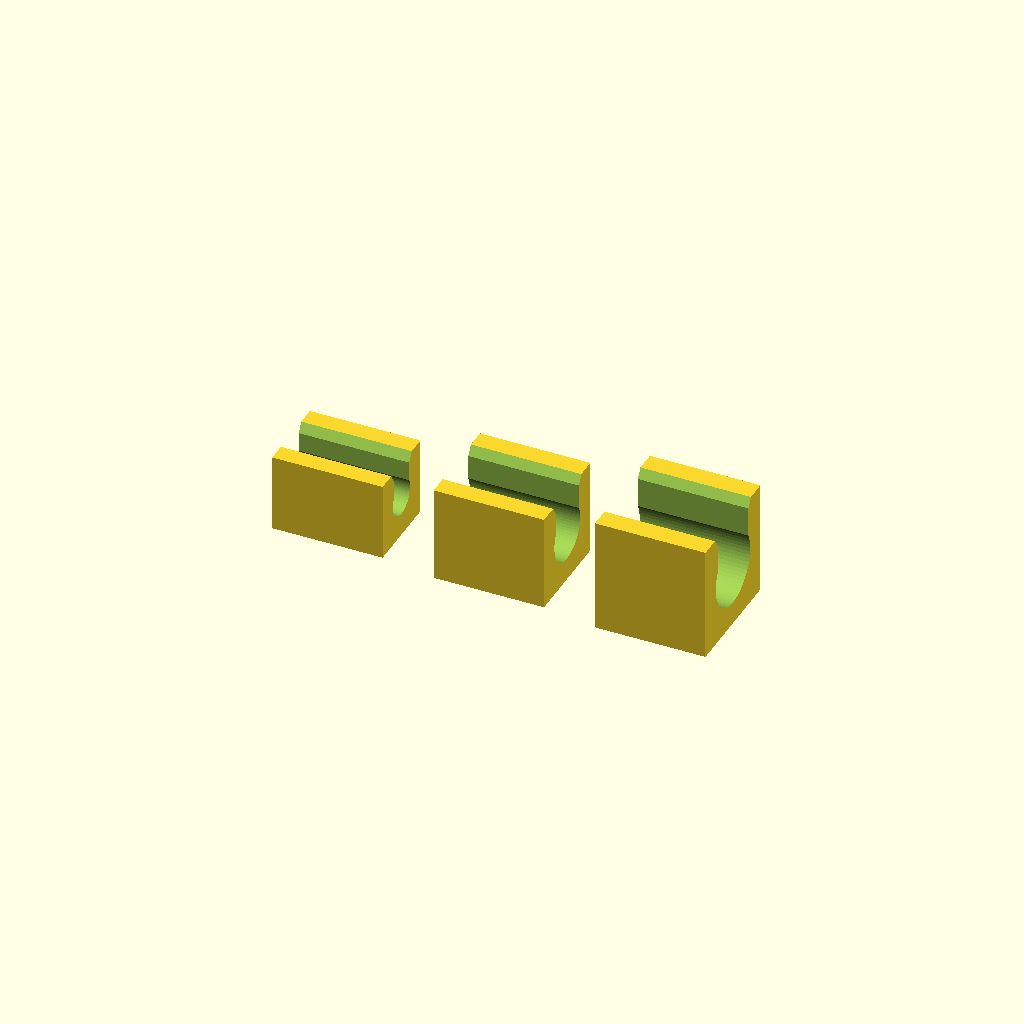
Cell 1 — every parameter at its default value.
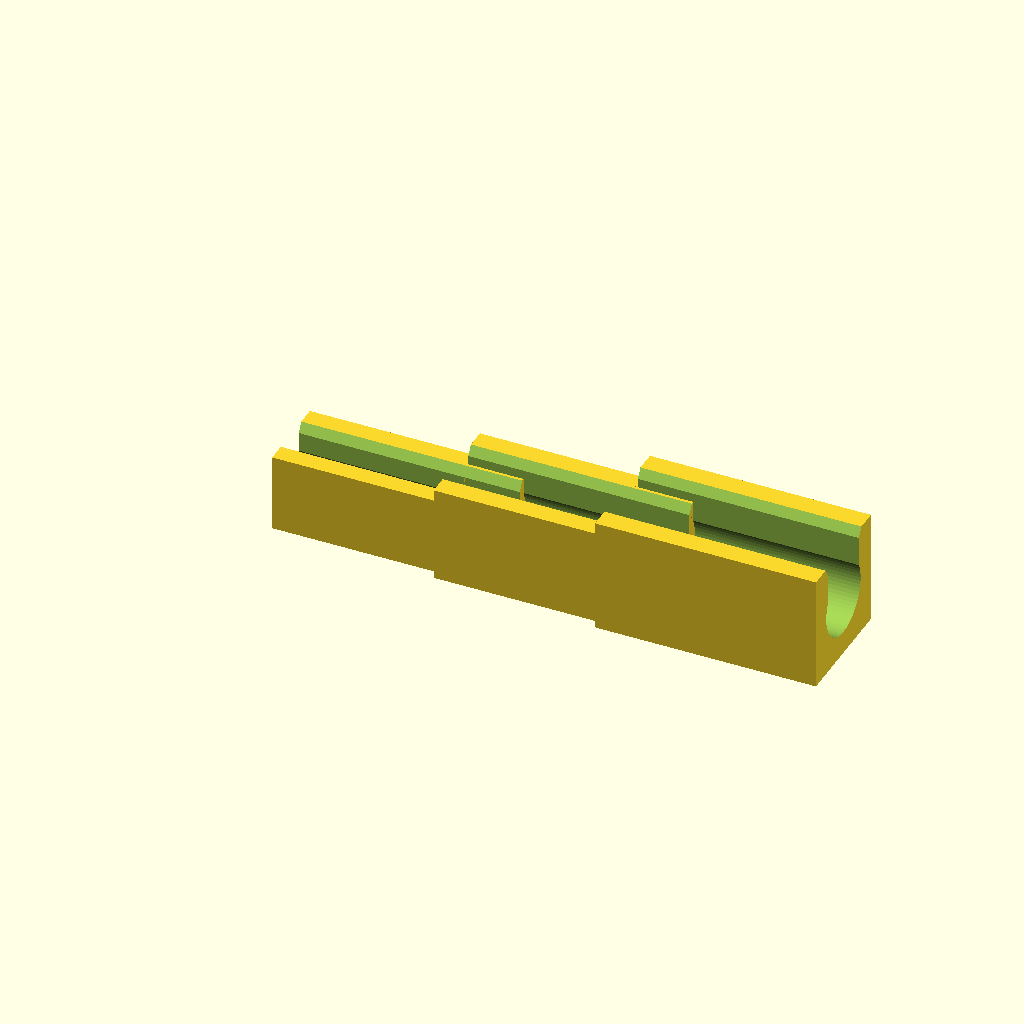
Cell 2 — clip_w set to 24, the other parameters unchanged.
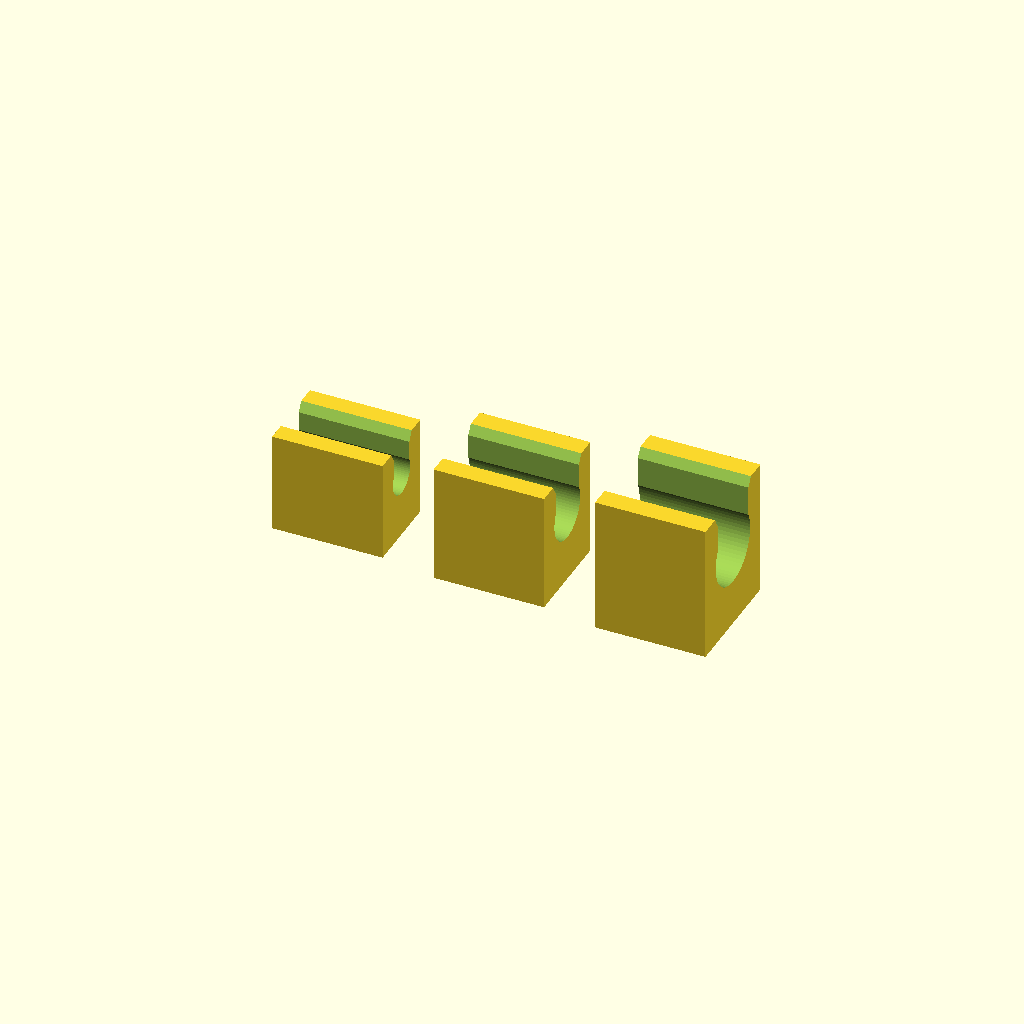
Cell 3: the same model with tape_base = 5.
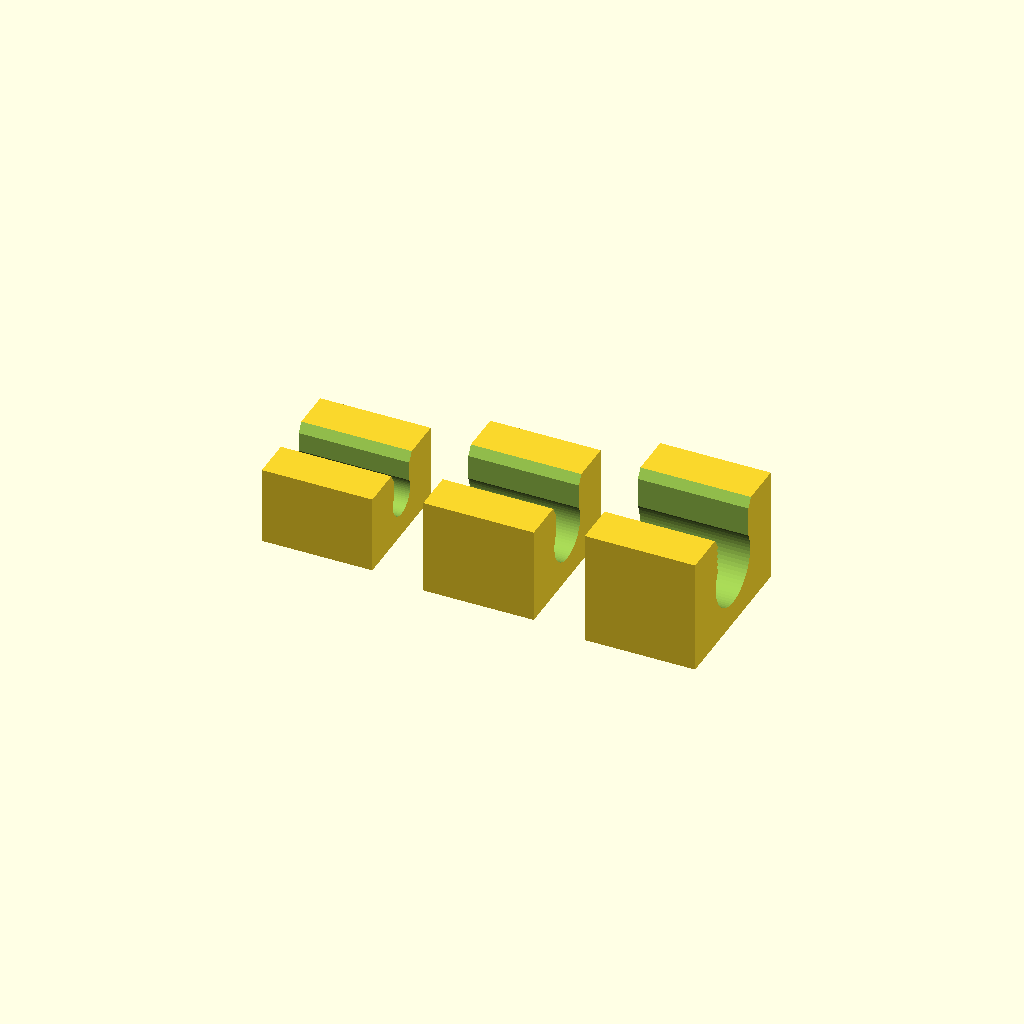
Cell 4 — side_wall set to 4.8, the other parameters unchanged.
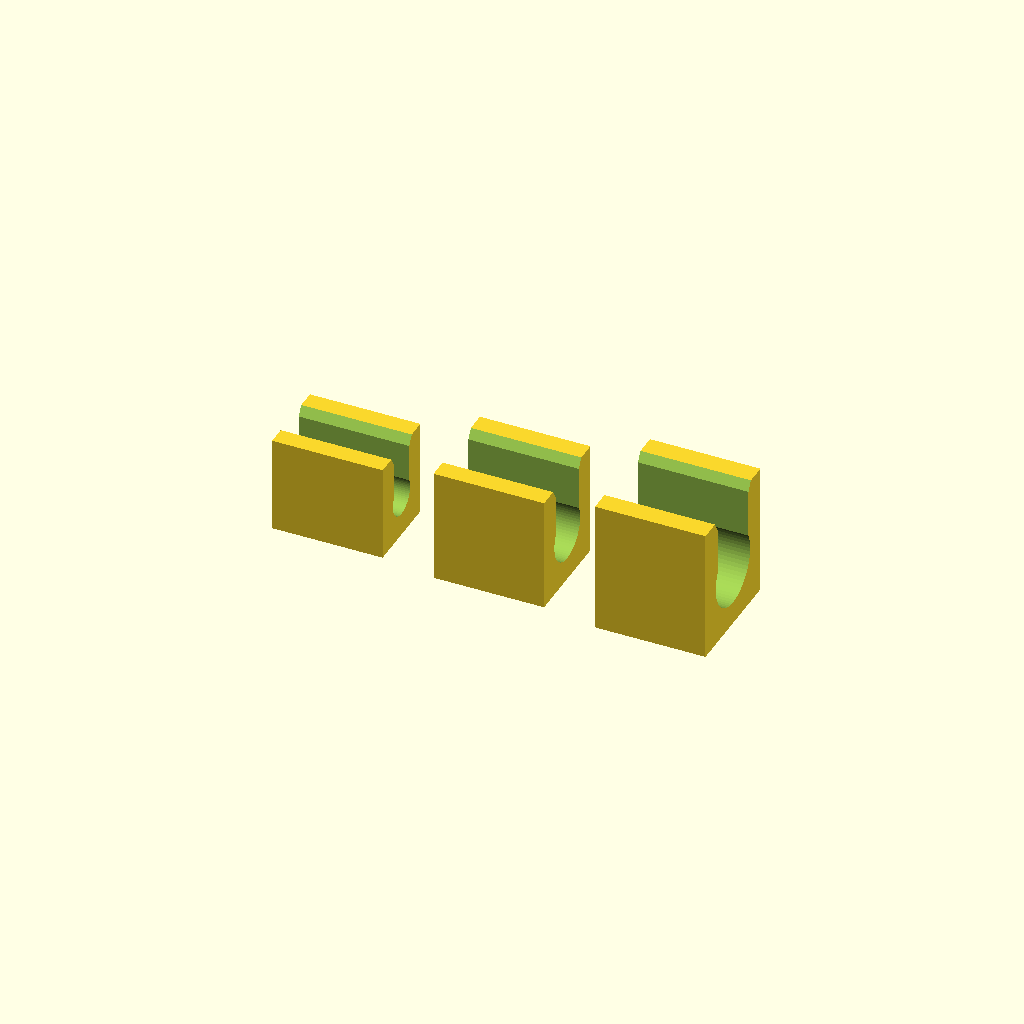
Cell 5 — top_wall set to 4, the other parameters unchanged.
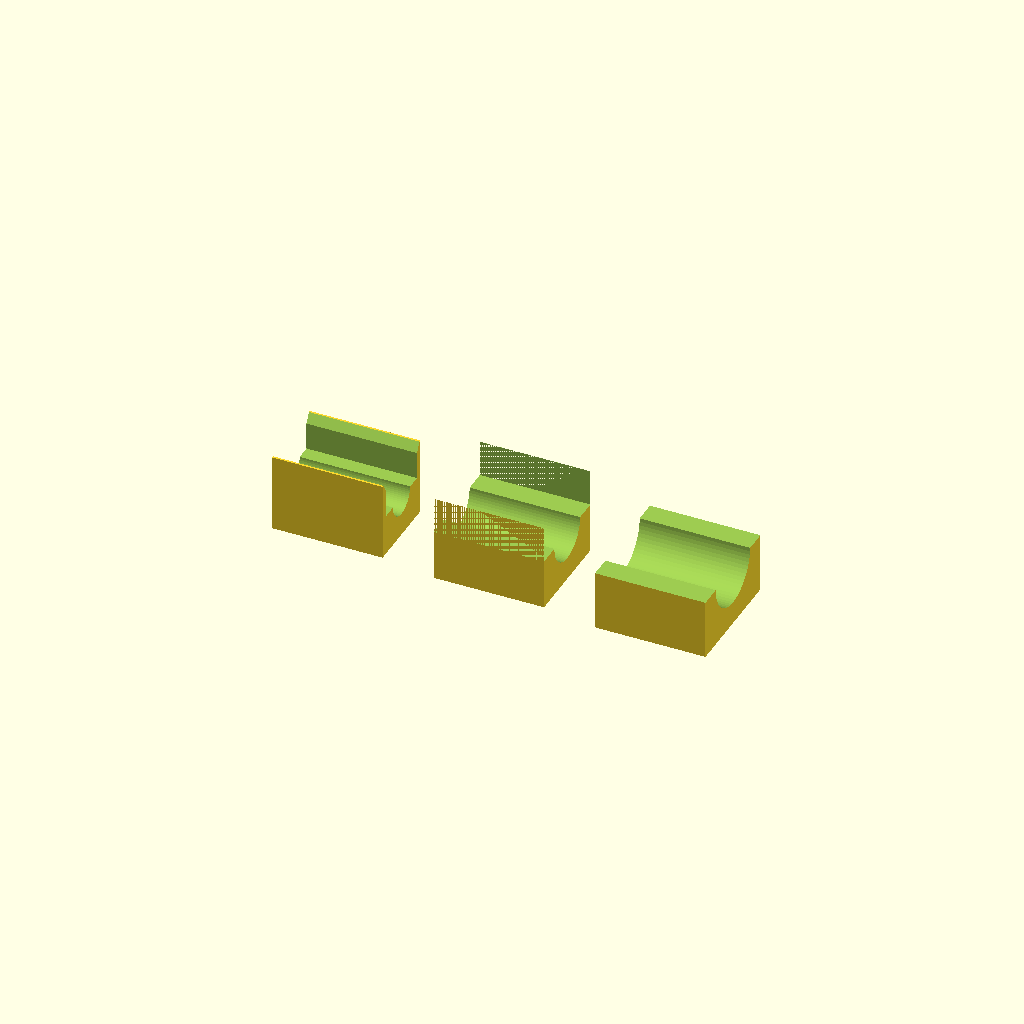
Cell 6: the same model with slot_ratio = 1.8.
All cells are drawn from one camera (rotation 55°, 0°, 25°, orthographic, colour scheme Cornfield), so only the parameter changes between them.
The OpenSCAD source (models/idea-015-desk-cable-clip/model.scad):
// =============================================================================
// idea-015 桌面理线夹（夹持线径 4 / 6 / 8mm 三规格，一次打三颗）
//
// 一颗夹子 = 贴胶面平贴热床的长方块 + 沿 X 穿过的圆孔（走线）+ 从顶部开进去的
// 窄卡入口（槽宽 = 0.9×线径，比线细才有卡持），入口顶部做 30° 喇叭好塞线。
//
// 打印朝向：贴胶面（z=0）平贴热床 —— 侧壁全竖直；入口是竖直窄槽（不封顶，
//   所以圆孔顶部不需要桥接）；只有入口喇叭那两面是 30°（< 45°）的坡，免支撑。
// 双面胶：整块贴胶面（clip_w × dd）都是平的，胶带贴在 z=0 这一面。
// 单件外廓 <= 25 x 25 x 20（check.py 逐规格对账）；三颗沿 X 排开一次打完。
//
// 三规格共用一套参数，只按 d_line 算 r / 孔中心高 / 总高 / 总宽（model.py 同式重算）。
// =============================================================================

// ---------- 参数（唯一数字来源） ----------
clip_w      = 12;     // 沿走线方向（X）的宽度
tape_base   = 2.5;    // 贴胶面到穿线孔最低点的实心厚度（胶带粘贴面）
side_wall   = 2.4;    // 穿线孔两侧壁厚
top_wall    = 2.0;    // 穿线孔顶到件顶的壁厚
slot_ratio  = 0.9;    // 卡入口宽 / 线径（<1 才有卡持；>=1 就是敞口托）
flare_h     = 1;      // 入口喇叭高度
flare_ang   = 30;     // 喇叭张角（离竖直方向；< 45 免支撑）
pack_gap    = 6;      // 一次打多颗时的间距
min_wall    = 2.4;    // 最薄实心壁厚下限（0.4 喷嘴 6 条线）
single_max  = 25;     // 单件外廓上限（主人要求 <=25x25x20）
single_max_h = 20;
arc_facets  = 48;     // 孔壁圆弧分段（剖面用；0.01mm 弦差量级）
F_CYL       = 64;

// ---------- 数据：三规格 [名字, 线径 d, 排布起点 x] ----------
clip_rows = [
  ["夹 φ4", 4,  0],
  ["夹 φ6", 6, 18],
  ["夹 φ8", 8, 36],
];

// ---------- 几何 ----------
function z_axis_of(d) = tape_base + d / 2;            // 孔中心高
function h_of(d)      = tape_base + d + top_wall;      // 件总高
function dd_of(d)     = d + 2 * side_wall;             // 件总宽（Y）

module clip(d, x0) {
  w = clip_w;
  za = z_axis_of(d);
  h = h_of(d);
  dd = dd_of(d);
  flare_w2 = slot_ratio * d + 2 * (flare_h + 0.5) * tan(flare_ang);
  translate([x0, 0, 0])
    difference() {
      translate([w / 2, 0, h / 2]) cube([w, dd, h], center = true);
      // 走线孔：沿 X 穿过
      translate([w / 2, 0, za])
        rotate([0, 90, 0]) cylinder(d = d, h = w + 2, center = true, $fn = F_CYL);
      // 卡入口窄槽：从孔顶一路开到件顶
      translate([w / 2, 0, (za + h + 2) / 2])
        cube([w + 2, slot_ratio * d, h + 2 - za], center = true);
      // 入口喇叭：30° 外扩（< 45° 免支撑）
      translate([w / 2, 0, 0])
        hull() {
          translate([0, 0, h - flare_h]) cube([w + 2, slot_ratio * d, 0.02], center = true);
          translate([0, 0, h + 0.5]) cube([w + 2, flare_w2, 0.02], center = true);
        }
    }
}

union() {
  for (row = clip_rows) clip(row[1], row[2]);
}
Customizer parameters (derived from the source; name, type, default, range or options):
clip_w: number, default 12
tape_base: number, default 2.5
side_wall: number, default 2.4
top_wall: number, default 2
slot_ratio: number, default 0.9
flare_h: number, default 1
flare_ang: number, default 30
pack_gap: number, default 6
min_wall: number, default 2.4
single_max: number, default 25
single_max_h: number, default 20
arc_facets: number, default 48
F_CYL: number, default 64
